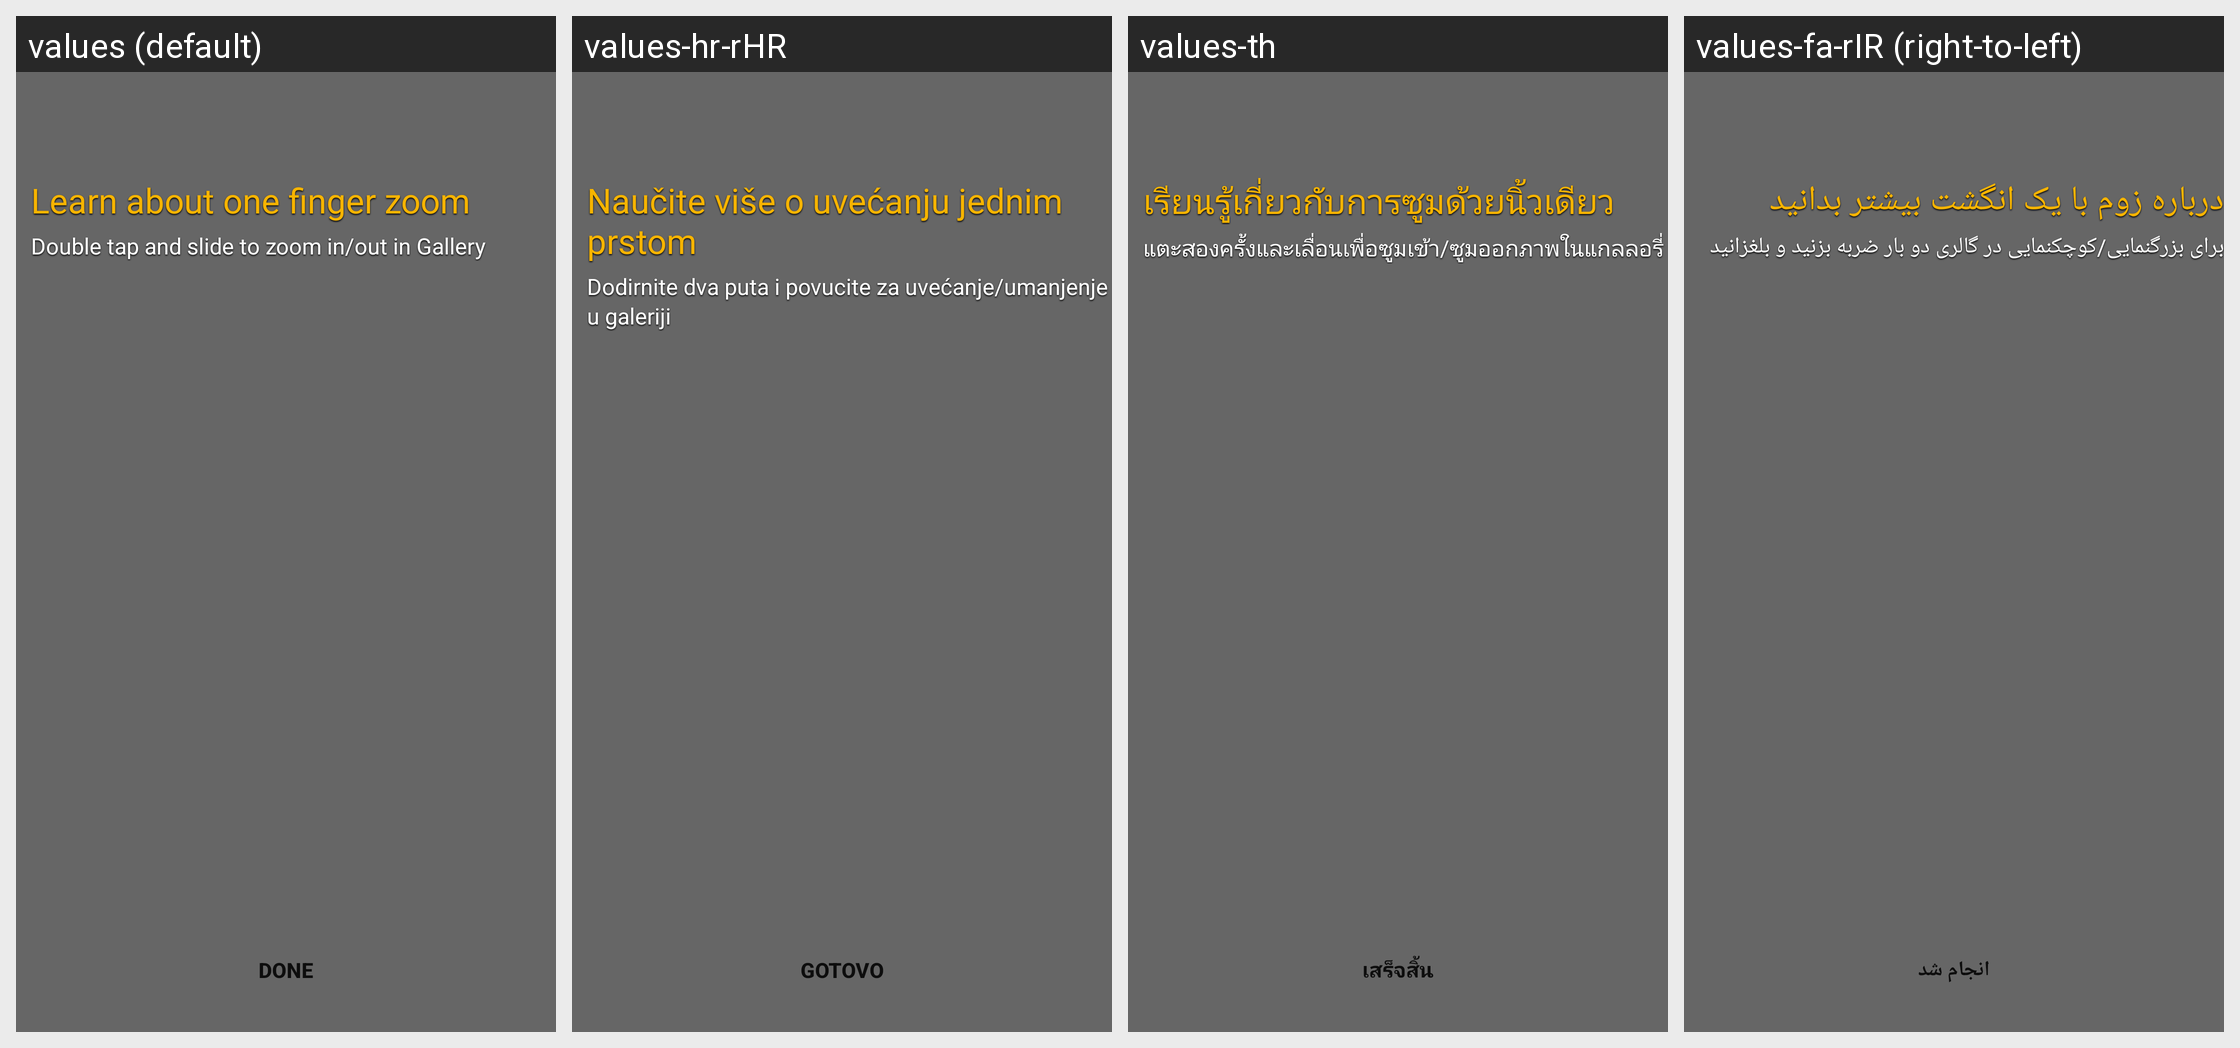

The Android screen above is rendered under several locales of the same app. Produce the string resources it draws, with the default and per-locale values.
Android screen res/layout/tips.xml rendered under 4 locales, left to right: values (default), values-hr-rHR, values-th, values-fa-rIR (right-to-left). Device: Nexus 5 (rendered at 1080×1920; each locale shown at half size, 540×960, under a caption strip naming it); theme Theme.MaterialComponents.DayNight.NoActionBar.
Other locales in the repository, not shown: values-af, values-af-rZA, values-am, values-ar, values-ar-rEG, values-ar-rIL, values-az-rAZ, values-bg, values-bg-rBG, values-bn-rBD, values-ca, values-ca-rES, values-cs, values-cs-rCZ, values-da, values-da-rDK, values-de, values-de-rDE, values-el, values-el-rGR, values-en-rAU, values-en-rGB, values-en-rIN, values-en-rNZ, values-en-rUS, values-es, values-es-rES, values-es-rMX, values-es-rUS, values-et-rEE, values-eu, values-eu-rES, values-fa, values-fi, values-fi-rFI, values-fr, values-fr-rCA, values-fr-rFR, values-gl, values-gl-rES, values-hi, values-hi-rIN, values-hr, values-hu, values-hu-rHU, values-hy-rAM, values-id-rID, values-in, values-in-rID, values-it, values-it-rIT, values-iw, values-iw-rIL, values-ja, values-ka-rGE, values-kl-rGL, values-km-rKH, values-ko, values-ko-rKR, values-lo, values-lo-rLA, values-lt, values-lt-rLT, values-lv, values-lv-rLV, values-mk, values-mk-rMK, values-mn-rMN, values-ms, values-ms-rMY, values-my-rMM, values-nb, values-nb-rNO, values-ne-rNP, values-nl, values-nl-rNL, values-pl, values-pl-rPL, values-pt-rBR, values-pt-rPT, values-ro, values-ro-rRO, values-ru, values-ru-rRU, values-si-rLK, values-sk, values-sl, values-sl-rSI, values-sq, values-sq-rAL, values-sr, values-sv, values-sv-rSE, values-sw, values-sw-rTZ, values-th-rTH, values-tl, values-tr, values-tr-rTR, values-uk, values-uk-rUA, values-ur-rPK, values-vi-rVN, values-zh-rCN, values-zh-rHK, values-zh-rTW, values-zu, values-zu-rZA.
Strings drawn on this screen, with the default value and each locale's value (text and hints the layout hard-codes, and strings that could not be matched under every locale, appear in the picture but are not listed):

onef_inger_zoomer_tips_title
  values: Learn about one finger zoom
  values-hr-rHR: Naučite više o uvećanju jednim prstom
  values-th: เรียนรู้เกี่ยวกับการซูมด้วยนิ้วเดียว
  values-fa-rIR: درباره زوم با یک انگشت بیشتر بدانید

onef_inger_zoomer_tips
  values: Double tap and slide to zoom in/out in Gallery
  values-hr-rHR: Dodirnite dva puta i povucite za uvećanje/umanjenje u galeriji
  values-th: แตะสองครั้งและเลื่อนเพื่อซูมเข้า/ซูมออกภาพในแกลลอรี่
  values-fa-rIR: برای بزرگنمایی/کوچکنمایی در گالری دو بار ضربه بزنید و بلغزانید
